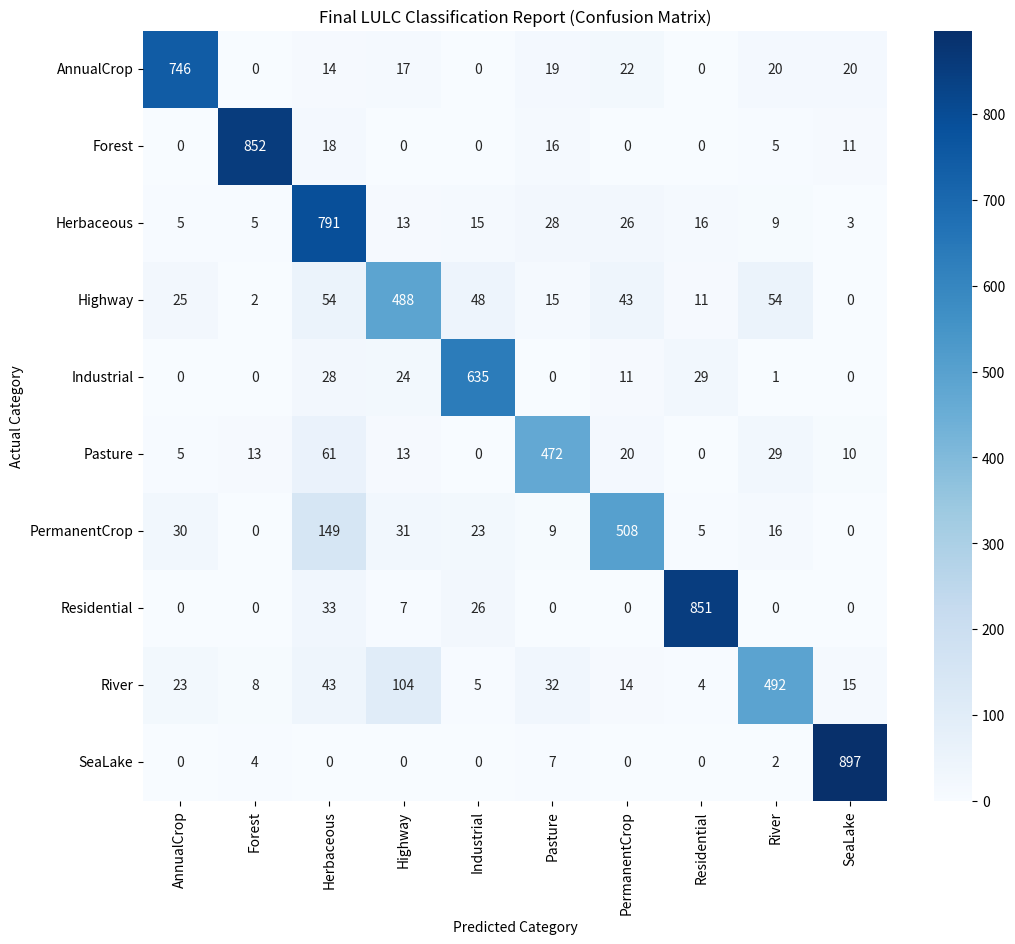

This chart was generated by the following Python code: (Note: this script raises an exception after producing the figure.)
import matplotlib.pyplot as plt
import seaborn as sns
import numpy as np

# Your real results from the terminal
cm = np.array([
    [746, 0, 14, 17, 0, 19, 22, 0, 20, 20],
    [0, 852, 18, 0, 0, 16, 0, 0, 5, 11],
    [5, 5, 791, 13, 15, 28, 26, 16, 9, 3],
    [25, 2, 54, 488, 48, 15, 43, 11, 54, 0],
    [0, 0, 28, 24, 635, 0, 11, 29, 1, 0],
    [5, 13, 61, 13, 0, 472, 20, 0, 29, 10],
    [30, 0, 149, 31, 23, 9, 508, 5, 16, 0],
    [0, 0, 33, 7, 26, 0, 0, 851, 0, 0],
    [23, 8, 43, 104, 5, 32, 14, 4, 492, 15],
    [0, 4, 0, 0, 0, 7, 0, 0, 2, 897]
])

classes = ['AnnualCrop', 'Forest', 'Herbaceous', 'Highway', 'Industrial', 
           'Pasture', 'PermanentCrop', 'Residential', 'River', 'SeaLake']

plt.figure(figsize=(12, 10))
sns.heatmap(cm, annot=True, fmt='d', cmap='Blues', xticklabels=classes, yticklabels=classes)
plt.title('Final LULC Classification Report (Confusion Matrix)')
plt.ylabel('Actual Category')
plt.xlabel('Predicted Category')
plt.savefig('models/confusion_matrix_visual.png')
print("✅ Visual Report saved to models/confusion_matrix_visual.png")
